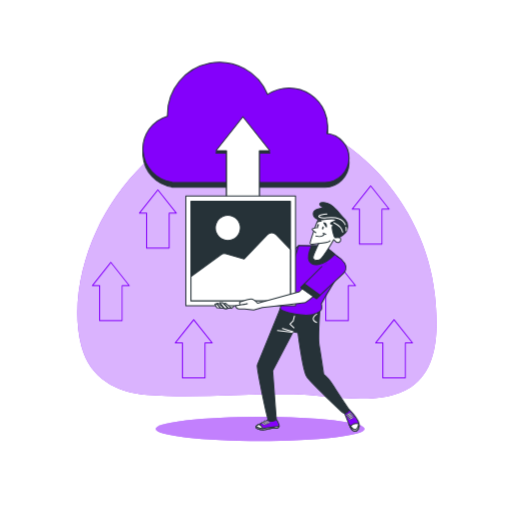
t = 0.00 s
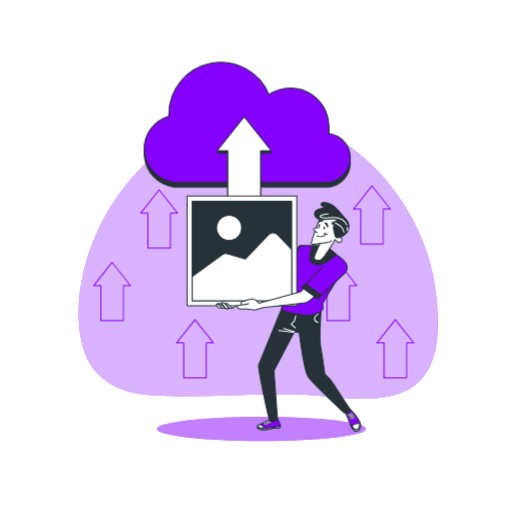
t = 0.26 s
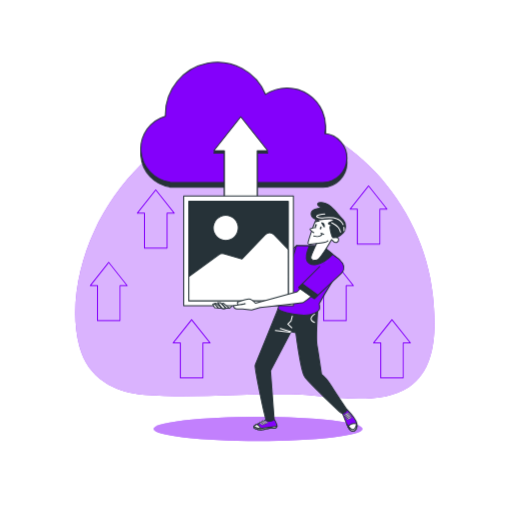
t = 0.49 s
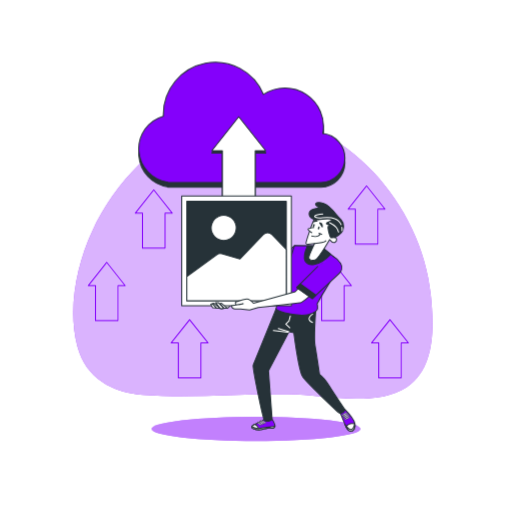
t = 0.75 s
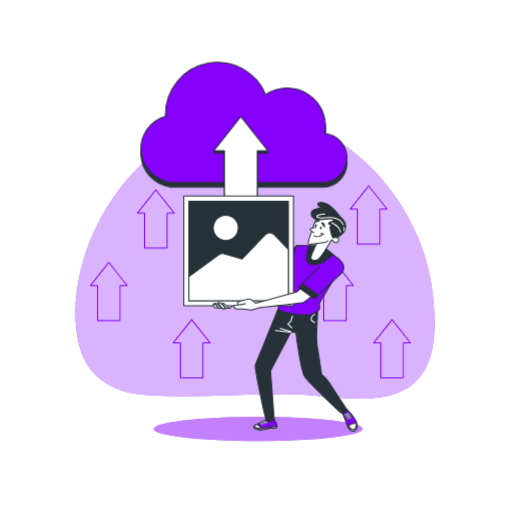
t = 1.01 s
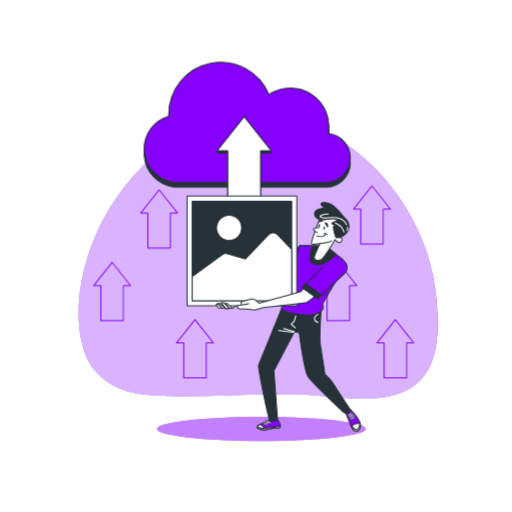
t = 1.24 s

The animated SVG that drew these frames (rendered in a browser with its animation timeline set to each time). Animation: 1 CSS @keyframes rule; one cycle of 1.50 s, repeats indefinitely.

<svg class="animated" id="freepik_stories-image-upload" xmlns="http://www.w3.org/2000/svg" viewBox="0 0 500 500" version="1.1" xmlns:xlink="http://www.w3.org/1999/xlink" xmlns:svgjs="http://svgjs.com/svgjs"><style>svg#freepik_stories-image-upload:not(.animated) .animable {opacity: 0;}svg#freepik_stories-image-upload.animated #freepik--background-simple--inject-72 {animation: 1.5s Infinite  linear shake;animation-delay: 0s;}svg#freepik_stories-image-upload.animated #freepik--Arrows--inject-72 {animation: 1.5s Infinite  linear shake;animation-delay: 0s;}svg#freepik_stories-image-upload.animated #freepik--Floor--inject-72 {animation: 1.5s Infinite  linear shake;animation-delay: 0s;}svg#freepik_stories-image-upload.animated #freepik--Cloud--inject-72 {animation: 1.5s Infinite  linear shake;animation-delay: 0s;}svg#freepik_stories-image-upload.animated #freepik--Character--inject-72 {animation: 1.5s Infinite  linear shake;animation-delay: 0s;}            @keyframes shake {                10%, 90% {                    transform: translate3d(-1px, 0, 0);                  }                  20%, 80% {                    transform: translate3d(2px, 0, 0);                  }                  30%, 50%, 70% {                    transform: translate3d(-4px, 0, 0);                  }                  40%, 60% {                    transform: translate3d(4px, 0, 0);                  }            }        </style><g id="freepik--background-simple--inject-72" class="animable animator-active" style="transform-origin: 250.899px 250.402px;"><path d="M368.44,167.79C327.25,123.86,264.79,98,205.81,118.61c-49.06,17.12-89.63,59.53-111.69,106.79C78.6,258.66,70,301.75,79.45,338c8.2,31.44,34.4,45.42,64.36,47.66,47.38,3.55,94.93-1.59,142.34-.68,33.65.64,85,13.09,115-6.89,28.35-18.88,26.58-60,23.47-90.17C420,242.91,398.72,200.1,368.44,167.79Z" style="fill: #8400FB; transform-origin: 250.899px 250.402px;" id="elgdp45ojgfsv" class="animable"></path><g id="els9wygs1gg6g"><path d="M368.44,167.79C327.25,123.86,264.79,98,205.81,118.61c-49.06,17.12-89.63,59.53-111.69,106.79C78.6,258.66,70,301.75,79.45,338c8.2,31.44,34.4,45.42,64.36,47.66,47.38,3.55,94.93-1.59,142.34-.68,33.65.64,85,13.09,115-6.89,28.35-18.88,26.58-60,23.47-90.17C420,242.91,398.72,200.1,368.44,167.79Z" style="fill: rgb(255, 255, 255); opacity: 0.7; transform-origin: 250.899px 250.402px;" class="animable" id="ely00cdxb8j5g"></path></g></g><g id="freepik--Arrows--inject-72" class="animable" style="transform-origin: 246.507px 275.264px;"><path d="M119.27,313.61h-22a.5.5,0,0,1-.5-.5v-33.7H90.24a.49.49,0,0,1-.45-.28.51.51,0,0,1,0-.53l18-22.72a.51.51,0,0,1,.78,0l18,22.72a.5.5,0,0,1-.39.81h-6.56v33.7A.5.5,0,0,1,119.27,313.61Zm-21.48-1h21v-33.7a.5.5,0,0,1,.5-.5h6l-17-21.41-17,21.41h6a.5.5,0,0,1,.5.5Z" style="fill: #8400FB; transform-origin: 108.197px 284.654px;" id="elkuaxdehpba" class="animable"></path><path d="M340.11,313.61h-22a.5.5,0,0,1-.5-.5v-33.7h-6.56a.5.5,0,0,1-.39-.81l18.05-22.72a.51.51,0,0,1,.78,0l18.05,22.72a.5.5,0,0,1-.39.81h-6.56v33.7A.5.5,0,0,1,340.11,313.61Zm-21.48-1h21v-33.7a.5.5,0,0,1,.5-.5h6l-17-21.41-17,21.41h6a.5.5,0,0,1,.5.5Z" style="fill: #8400FB; transform-origin: 329.1px 284.654px;" id="el9uvb575s2wu" class="animable"></path><path d="M395.83,369.56h-22a.5.5,0,0,1-.5-.5v-33.7H366.8a.5.5,0,0,1-.39-.81l18-22.71a.51.51,0,0,1,.78,0l18,22.71a.5.5,0,0,1-.39.81h-6.56v33.7A.5.5,0,0,1,395.83,369.56Zm-21.47-1h21v-33.7a.5.5,0,0,1,.5-.5h6l-17-21.41-17,21.41h6a.51.51,0,0,1,.5.5Z" style="fill: #8400FB; transform-origin: 384.8px 340.609px;" id="eloocp881ockc" class="animable"></path><path d="M373,238.88H351a.5.5,0,0,1-.5-.5v-33.7h-6.56a.49.49,0,0,1-.45-.29.51.51,0,0,1,.06-.53l18-22.71a.52.52,0,0,1,.79,0l18,22.71a.51.51,0,0,1-.39.82h-6.56v33.7A.5.5,0,0,1,373,238.88Zm-21.47-1h21v-33.7a.5.5,0,0,1,.5-.5h6l-17-21.42-17,21.42h6a.5.5,0,0,1,.5.5Z" style="fill: #8400FB; transform-origin: 361.944px 209.924px;" id="eld0nakrl5zm4" class="animable"></path><path d="M165.16,242.81h-22a.5.5,0,0,1-.5-.5v-33.7h-6.55a.5.5,0,0,1-.4-.81l18.05-22.72a.51.51,0,0,1,.78,0l18.05,22.72a.5.5,0,0,1-.39.81h-6.56v33.7A.5.5,0,0,1,165.16,242.81Zm-21.48-1h21v-33.7a.5.5,0,0,1,.5-.5h6l-17-21.41-17,21.41h6a.5.5,0,0,1,.5.5Z" style="fill: #8400FB; transform-origin: 154.15px 213.854px;" id="el4nx9toajk82" class="animable"></path><path d="M200.16,369.56h-22a.5.5,0,0,1-.5-.5v-33.7h-6.56a.5.5,0,0,1-.39-.81l18.05-22.71a.51.51,0,0,1,.78,0l18.05,22.71a.5.5,0,0,1-.4.81h-6.55v33.7A.5.5,0,0,1,200.16,369.56Zm-21.48-1h21v-33.7a.5.5,0,0,1,.5-.5h6l-17-21.41-17,21.41h6a.5.5,0,0,1,.5.5Z" style="fill: #8400FB; transform-origin: 189.15px 340.609px;" id="elehlfngmempw" class="animable"></path></g><g id="freepik--Floor--inject-72" class="animable" style="transform-origin: 254px 418.83px;"><ellipse cx="254" cy="418.83" rx="102" ry="11.83" style="fill: #8400FB; transform-origin: 254px 418.83px;" id="eltzptyvtnnbl" class="animable"></ellipse><g id="elho0ifxfppb"><ellipse cx="254" cy="418.83" rx="102" ry="11.83" style="fill: rgb(255, 255, 255); opacity: 0.5; transform-origin: 254px 418.83px;" class="animable" id="eluin94dlutz"></ellipse></g></g><g id="freepik--Cloud--inject-72" class="animable" style="transform-origin: 240.181px 121.738px;"><path d="M319.27,134.91a37.65,37.65,0,0,0-57.94-38.24A50.8,50.8,0,0,0,163.55,116c0,.63,0,1.25,0,1.87a33.07,33.07,0,0,0,4.52,64.56v.35H317.65a24,24,0,0,0,1.62-47.86Z" style="fill: rgb(38, 50, 56); stroke: rgb(38, 50, 56); stroke-linecap: round; stroke-linejoin: round; transform-origin: 240.181px 123.988px;" id="el27lm320i9w9" class="animable"></path><path d="M319.27,130.41a37.65,37.65,0,0,0-57.94-38.24,50.8,50.8,0,0,0-97.78,19.32c0,.63,0,1.25,0,1.87a33.07,33.07,0,0,0,4.52,64.56v.35H317.65a24,24,0,0,0,1.62-47.86Z" style="fill: #8400FB; stroke: rgb(38, 50, 56); stroke-linecap: round; stroke-linejoin: round; transform-origin: 240.181px 119.483px;" id="elty9to7jy9re" class="animable"></path></g><g id="freepik--Character--inject-72" class="animable" style="transform-origin: 266.053px 267.513px;"><path d="M267.4,264.46l-6.29,3.3s-6.89,3-11.39,5.39-26.67,19.48-26.67,19.48l-4.49.3-2.7,1.8s-4.5.9-4.5,1.8.9,1.19,1.8,1.19a17.74,17.74,0,0,0,3.9-1.49s-3.05,4.46-1.85,4.46a46.7,46.7,0,0,1,5.17.83,58.66,58.66,0,0,1,6-.8c1.5,0,5.09-8.09,5.09-8.09s25.77-10.19,29.07-12.59,12.88-8.39,12.88-8.39Z" style="fill: rgb(255, 255, 255); stroke: rgb(38, 50, 56); stroke-linecap: round; stroke-linejoin: round; transform-origin: 242.39px 282.99px;" id="elvtcetsxk2m" class="animable"></path><polygon points="291.59 239.84 263.5 265.36 271.6 274.95 287.18 268.96 292.57 240.19 291.59 239.84" style="fill: #8400FB; stroke: rgb(38, 50, 56); stroke-linecap: round; stroke-linejoin: round; transform-origin: 278.035px 257.395px;" id="elnzcqb6kez6" class="animable"></polygon><polygon points="267.25 261.96 263.5 265.36 271.6 274.95 276.43 273.09 267.25 261.96" style="fill: rgb(38, 50, 56); stroke: rgb(38, 50, 56); stroke-linecap: round; stroke-linejoin: round; transform-origin: 269.965px 268.455px;" id="eleb9f7humgqw" class="animable"></polygon><path d="M340.62,399.53s8.92,9.28,9.83,13.83-1.27,8.56-4.91,7.46-6.92-12.37-7.83-14.37-2-4.19-2-4.19S338.44,398.62,340.62,399.53Z" style="fill: #8400FB; stroke: rgb(38, 50, 56); stroke-linecap: round; stroke-linejoin: round; transform-origin: 343.183px 410.194px;" id="elh21q4336wod" class="animable"></path><path d="M350.53,413.85c.66,4.34-1.49,8-5,7-1.27-.37-2.49-2-3.58-4C344.33,413,348.16,413.21,350.53,413.85Z" style="fill: rgb(255, 255, 255); stroke: rgb(38, 50, 56); stroke-linecap: round; stroke-linejoin: round; transform-origin: 346.299px 417.251px;" id="els7wejad3j7d" class="animable"></path><path d="M340.71,414.22c2,2.73,4.54,5.66,6.46,5.15s2.93-4.12,3.28-6c.9,4.54-1.28,8.52-4.91,7.43C343.76,420.29,342.08,417.34,340.71,414.22Z" style="fill: rgb(255, 255, 255); stroke: rgb(38, 50, 56); stroke-linecap: round; stroke-linejoin: round; transform-origin: 345.681px 417.176px;" id="el7cm8pc4mmdp" class="animable"></path><path d="M338.8,404.63s4-2.19,4.19-1.46-3.82,2.73-4.37,2.73S337.71,405.72,338.8,404.63Z" style="fill: rgb(255, 255, 255); stroke: rgb(38, 50, 56); stroke-linecap: round; stroke-linejoin: round; stroke-width: 0.5px; transform-origin: 340.545px 404.461px;" id="elx7erdlr2wm" class="animable"></path><path d="M339.71,405.9s4-2.18,4.19-1.45-3.82,2.73-4.37,2.73S338.62,407,339.71,405.9Z" style="fill: rgb(255, 255, 255); stroke: rgb(38, 50, 56); stroke-linecap: round; stroke-linejoin: round; stroke-width: 0.5px; transform-origin: 341.455px 405.74px;" id="els7slmmt2uq" class="animable"></path><path d="M340.62,407.18s4-2.19,4.19-1.46-3.82,2.73-4.37,2.73S339.53,408.27,340.62,407.18Z" style="fill: rgb(255, 255, 255); stroke: rgb(38, 50, 56); stroke-linecap: round; stroke-linejoin: round; stroke-width: 0.5px; transform-origin: 342.365px 407.011px;" id="elcxlb2gqlzdj" class="animable"></path><path d="M341.53,408.45s4-2.18,4.19-1.46-3.82,2.73-4.37,2.73S340.44,409.54,341.53,408.45Z" style="fill: rgb(255, 255, 255); stroke: rgb(38, 50, 56); stroke-linecap: round; stroke-linejoin: round; stroke-width: 0.5px; transform-origin: 343.275px 408.282px;" id="el7g9q9oxidyp" class="animable"></path><path d="M268.75,407.88s3.48,4.85,3.79,7.6-2,2.82-4.94,2.51-6.45,1.86-10.59,1.75-8.93-1.92-6.63-3.89,8.3-3.59,9.6-4.72a22.53,22.53,0,0,0,2.18-2.19Z" style="fill: #8400FB; stroke: rgb(38, 50, 56); stroke-linecap: round; stroke-linejoin: round; transform-origin: 261.175px 413.812px;" id="el85etr88fn17" class="animable"></path><path d="M250.38,415.85a11.87,11.87,0,0,1,2.64-1.57,8.8,8.8,0,0,1,4.34,5.46H257C252.86,419.63,248.08,417.82,250.38,415.85Z" style="fill: rgb(255, 255, 255); stroke: rgb(38, 50, 56); stroke-linecap: round; stroke-linejoin: round; transform-origin: 253.571px 417.01px;" id="elhfky8wl8hcf" class="animable"></path><path d="M260.36,410.49s4.27,2.23,3.19,2.67S259.23,411.1,260.36,410.49Z" style="fill: rgb(255, 255, 255); stroke: rgb(38, 50, 56); stroke-linecap: round; stroke-linejoin: round; stroke-width: 0.5px; transform-origin: 261.925px 411.851px;" id="elm67qqxxkhg" class="animable"></path><path d="M258.7,410.94s4.27,2.23,3.19,2.67S257.57,411.55,258.7,410.94Z" style="fill: rgb(255, 255, 255); stroke: rgb(38, 50, 56); stroke-linecap: round; stroke-linejoin: round; stroke-width: 0.5px; transform-origin: 260.265px 412.301px;" id="elit2ydz1zpi" class="animable"></path><path d="M257.74,411.6s4.27,2.23,3.19,2.67S256.61,412.21,257.74,411.6Z" style="fill: rgb(255, 255, 255); stroke: rgb(38, 50, 56); stroke-linecap: round; stroke-linejoin: round; stroke-width: 0.5px; transform-origin: 259.305px 412.961px;" id="elgihovc6qw8" class="animable"></path><path d="M256,412.4s4.27,2.23,3.19,2.67S254.85,413,256,412.4Z" style="fill: rgb(255, 255, 255); stroke: rgb(38, 50, 56); stroke-linecap: round; stroke-linejoin: round; stroke-width: 0.5px; transform-origin: 257.561px 413.761px;" id="elmstfodqzjbi" class="animable"></path><path d="M249.9,416.46a13.36,13.36,0,0,0,9.93,1.47,61.29,61.29,0,0,1,9.52-1.32,11.86,11.86,0,0,0,3.21-.54c-.08,2.17-2.24,2.21-5,1.92-2.94-.32-6.45,1.86-10.59,1.75C253.29,419.64,249.09,418.18,249.9,416.46Z" style="fill: rgb(255, 255, 255); stroke: rgb(38, 50, 56); stroke-linecap: round; stroke-linejoin: round; transform-origin: 261.179px 417.907px;" id="elr37s4bams7a" class="animable"></path><path d="M312.48,301s-2.1,29.24-.83,36.33,4.4,28.2,4.4,28.2,4.74,3.46,9.47,11.1,15.1,22.93,15.1,22.93.37,2.73-2.91,3.64c0,0-1.64.73-2.55,0s-32-29.48-35.67-35.48-8.55-42.92-8.55-42.92l-4.73-.91-20,38.22,3.48,46.46s.27,1.6-2,2.25-4.1.88-5.46-.29-11.89-52.05-11-53.87,21.07-51.84,21.07-51.84l1.63-4.18s19.11,2.18,27.66.54S311.76,298.24,312.48,301Z" style="fill: rgb(38, 50, 56); stroke: rgb(38, 50, 56); stroke-linecap: round; stroke-linejoin: round; transform-origin: 295.905px 355.377px;" id="elfq349wsnlm4" class="animable"></path><line x1="286.21" y1="323.86" x2="275.83" y2="320.77" style="fill: none; stroke: rgb(255, 255, 255); stroke-linecap: round; stroke-linejoin: round; transform-origin: 281.02px 322.315px;" id="ellj8pu3c8ti" class="animable"></line><line x1="285.11" y1="324.41" x2="270.92" y2="322.77" style="fill: none; stroke: rgb(255, 255, 255); stroke-linecap: round; stroke-linejoin: round; transform-origin: 278.015px 323.59px;" id="elqv8a32mtm5h" class="animable"></line><path d="M309.22,306.66s-7.68,4.9,0,8.17" style="fill: none; stroke: rgb(255, 255, 255); stroke-linecap: round; stroke-linejoin: round; transform-origin: 307.513px 310.745px;" id="ellbjgoai8ej" class="animable"></path><polyline points="287.48 308.66 286.3 313.38 283.14 316.54 287.08 320.08" style="fill: none; stroke: rgb(255, 255, 255); stroke-linecap: round; stroke-linejoin: round; transform-origin: 285.31px 314.37px;" id="elbqtc4x7oa0d" class="animable"></polyline><path d="M332.47,252.72c-7-5.68-15.69-12.54-15.69-12.54s-18.43-.42-25.19-.34l-9.5,30.32s-8.73,30.2-8.37,31.48,6.56,4.18,20.39,5.82,19.65-4.18,20-6a15.08,15.08,0,0,0-.36-4.92l4.73-8.37,15.65-25.74A7.49,7.49,0,0,0,332.47,252.72Z" style="fill: #8400FB; stroke: rgb(38, 50, 56); stroke-linecap: round; stroke-linejoin: round; transform-origin: 304.469px 273.789px;" id="ellqscanwojcq" class="animable"></path><path d="M327,248.29c-5.36-4.3-10.19-8.11-10.19-8.11s-6.12-.14-12.59-.24c-1.64,3.74-4.47,11.38-2.14,15.16C304.92,259.76,314.31,261.15,327,248.29Z" style="fill: rgb(38, 50, 56); stroke: rgb(38, 50, 56); stroke-linecap: round; stroke-linejoin: round; transform-origin: 314.098px 249.184px;" id="el3o44haotw" class="animable"></path><path d="M318.67,209s-5.27,1.46-7.46,4.73-8.55,22.39-8.37,24,8.37,0,8.37,0-5.64,11.83-5.64,13.83,2.55,3.1,5.82,2.37S325.83,234,325.83,234s3.31,3.84,5.4,2.52c2.4-1.51,1.64-4.55-.18-4.55s5.09-7.46,2.73-12.37S320.86,207.37,318.67,209Z" style="fill: rgb(255, 255, 255); stroke: rgb(38, 50, 56); stroke-linecap: round; stroke-linejoin: round; transform-origin: 318.557px 231.462px;" id="elsedgafvej3" class="animable"></path><path d="M316.67,203.19s-10.19,0-10.74,4.91,4.74,7.1,10.56,6.19,11.1-.55,11.83.36-7.1,2.73-5.28,4a5.88,5.88,0,0,0,3.64,1.1s-2.55.72-2.37,2.54,1.77,9.86,3,9.86,3.7-.16,3.7-.16a23,23,0,0,0,6.19-4.55c2.73-2.91,3.45-9.1,0-12.73s-6.19-7.16-8.92-10.07-5.28-6-10.74-6.73S309.21,199.36,316.67,203.19Z" style="fill: rgb(38, 50, 56); stroke: rgb(38, 50, 56); stroke-linecap: round; stroke-linejoin: round; transform-origin: 322.708px 214.96px;" id="el5y8jcnppsdk" class="animable"></path><path d="M337.92,222a11.53,11.53,0,0,1,.11,3.23" style="fill: none; stroke: rgb(255, 255, 255); stroke-linecap: round; stroke-linejoin: round; transform-origin: 338.008px 223.615px;" id="eln6mtg2rxw67" class="animable"></path><path d="M319.22,208.93s-11.17,1.09-7,3.22,10.68-1.86,18.81,1.36a10.43,10.43,0,0,1,6.11,5.86" style="fill: none; stroke: rgb(255, 255, 255); stroke-linecap: round; stroke-linejoin: round; transform-origin: 324.214px 214.15px;" id="el16vcbyddu0x" class="animable"></path><path d="M326,217.41s7.63,3.73,8.64,9.15" style="fill: none; stroke: rgb(255, 255, 255); stroke-linecap: round; stroke-linejoin: round; transform-origin: 330.32px 221.985px;" id="elyswrvwv0rqm" class="animable"></path><path d="M311.21,237.76s8.74-.54,11.1-2.54" style="fill: none; stroke: rgb(38, 50, 56); stroke-linecap: round; stroke-linejoin: round; transform-origin: 316.76px 236.49px;" id="eljaw318wvi3" class="animable"></path><path d="M308.48,230.48s6.37,1.82,8.19-2" style="fill: none; stroke: rgb(38, 50, 56); stroke-linecap: round; stroke-linejoin: round; transform-origin: 312.575px 229.697px;" id="elqt4aaixxuy" class="animable"></path><line x1="315.58" y1="227.75" x2="318.31" y2="228.85" style="fill: none; stroke: rgb(38, 50, 56); stroke-linecap: round; stroke-linejoin: round; transform-origin: 316.945px 228.3px;" id="el76lt0jopcl" class="animable"></line><path d="M310.48,222.11s-5.64.73-5.64,1.64,3.64,3.46,3.64,3.46" style="fill: rgb(255, 255, 255); stroke: rgb(38, 50, 56); stroke-linecap: round; stroke-linejoin: round; transform-origin: 307.66px 224.66px;" id="elz09muzc0a4r" class="animable"></path><path d="M311.2,220.36c-.26.79-.79,1.32-1.19,1.19s-.5-.87-.23-1.66.79-1.32,1.19-1.19S311.47,219.58,311.2,220.36Z" style="fill: rgb(38, 50, 56); transform-origin: 310.49px 220.125px;" id="elcvsd1lyt5ds" class="animable"></path><path d="M316,222.79c-.27.79-.8,1.32-1.19,1.19s-.5-.88-.24-1.66.8-1.32,1.19-1.19S316.25,222,316,222.79Z" style="fill: rgb(38, 50, 56); transform-origin: 315.283px 222.555px;" id="elg2gbpe296d" class="animable"></path><path d="M316.25,217.62s2.76.25,2.5,4Z" style="fill: rgb(38, 50, 56); stroke: rgb(38, 50, 56); stroke-linecap: round; stroke-linejoin: round; transform-origin: 317.509px 219.62px;" id="el2cg12wwbwrp" class="animable"></path><path d="M313.75,215.87s-1.51-2-3.51.75Z" style="fill: rgb(38, 50, 56); stroke: rgb(38, 50, 56); stroke-linecap: round; stroke-linejoin: round; transform-origin: 311.995px 215.894px;" id="el2hmnwjtjuf" class="animable"></path><polygon points="263.53 149.31 237.19 116.16 210.86 149.31 221.16 149.31 221.16 199.22 253.23 199.22 253.23 149.31 263.53 149.31" style="fill: rgb(38, 50, 56); stroke: rgb(38, 50, 56); stroke-linecap: round; stroke-linejoin: round; transform-origin: 237.195px 157.69px;" id="eli0zgqo8e5j" class="animable"></polygon><polygon points="263.53 147.16 237.19 114.01 210.86 147.16 221.16 147.16 221.16 197.07 253.23 197.07 253.23 147.16 263.53 147.16" style="fill: rgb(255, 255, 255); stroke: rgb(38, 50, 56); stroke-linecap: round; stroke-linejoin: round; transform-origin: 237.195px 155.54px;" id="elfgunk9jodch" class="animable"></polygon><rect x="181.45" y="191.44" width="107.11" height="107.11" style="fill: rgb(255, 255, 255); stroke: rgb(38, 50, 56); stroke-linecap: round; stroke-linejoin: round; transform-origin: 235.005px 244.995px;" id="el6bs83xoopd4" class="animable"></rect><rect x="186.43" y="196.42" width="97.15" height="97.15" style="fill: rgb(38, 50, 56); stroke: rgb(38, 50, 56); stroke-linecap: round; stroke-linejoin: round; transform-origin: 235.005px 244.995px;" id="elb82snvqtmdh" class="animable"></rect><path d="M261.05,229.13l-22.66,23.68-17.64-4.94a6,6,0,0,0-5.13.92L186.43,270v23.61h97.15v-50l-13.9-14.49A6,6,0,0,0,261.05,229.13Z" style="fill: rgb(255, 255, 255); stroke: rgb(38, 50, 56); stroke-linecap: round; stroke-linejoin: round; transform-origin: 235.005px 260.452px;" id="ele033mybzt8a" class="animable"></path><g id="elqxzs6lgyfn"><circle cx="222.46" cy="222.57" r="12.26" style="fill: rgb(255, 255, 255); stroke: rgb(38, 50, 56); stroke-linecap: round; stroke-linejoin: round; transform-origin: 222.46px 222.57px; transform: rotate(-67.68deg);" class="animable" id="elnzzu10wxmd"></circle></g><path d="M319.09,257.35l-26.77,27.52-40.8,11.24s-3.64-4.23-6.26-4.26-11.06,3-11.06,3-1.07,2.62,1,2.64a36.81,36.81,0,0,0,6.31-1l-11.57,2h0a3.77,3.77,0,0,0,3.69,3.18l5.21,0,8.91,1.13,8.43-2.55s39.94-4.35,42.05-4.86,36-29.6,36-29.6,3.83-3.37,2.37-7.28-8.93-6.68-8.93-6.68" style="fill: rgb(255, 255, 255); stroke: rgb(38, 50, 56); stroke-linecap: round; stroke-linejoin: round; transform-origin: 283.436px 277.315px;" id="eliux99tag8qr" class="animable"></path><path d="M314.26,260.22l-20.41,20.47L309,291.62l26.32-24.79a7.71,7.71,0,0,0,1.35-9.58l-.09-.14a19.42,19.42,0,0,0-7.72-7" style="fill: #8400FB; stroke: rgb(38, 50, 56); stroke-linecap: round; stroke-linejoin: round; transform-origin: 315.805px 270.865px;" id="eli73mq2akji" class="animable"></path><polygon points="309.04 291.62 312.6 288.26 297.37 277.16 293.85 280.69 309.04 291.62" style="fill: rgb(38, 50, 56); stroke: rgb(38, 50, 56); stroke-linecap: round; stroke-linejoin: round; transform-origin: 303.225px 284.39px;" id="elqffha2bmbvj" class="animable"></polygon><polygon points="211.36 296.53 215.21 300.69 218.94 301.1 213.15 296.14 211.36 296.53" style="fill: rgb(255, 255, 255); stroke: rgb(38, 50, 56); stroke-linecap: round; stroke-linejoin: round; transform-origin: 215.15px 298.62px;" id="el9gasbjmqfmt" class="animable"></polygon><polygon points="218.6 296.53 222.45 300.69 226.17 301.1 220.38 296.14 218.6 296.53" style="fill: rgb(255, 255, 255); stroke: rgb(38, 50, 56); stroke-linecap: round; stroke-linejoin: round; transform-origin: 222.385px 298.62px;" id="elqsuuevutudg" class="animable"></polygon><polygon points="218.94 301.1 214.59 295.52 217.28 295.52 222.66 301.1 220.38 301.52 218.94 301.1" style="fill: rgb(255, 255, 255); stroke: rgb(38, 50, 56); stroke-linecap: round; stroke-linejoin: round; transform-origin: 218.625px 298.52px;" id="elmmxnaaoef1d" class="animable"></polygon><polygon points="209.84 296.97 211.7 300.48 215.21 300.69 211.36 296.53 209.84 296.97" style="fill: rgb(255, 255, 255); stroke: rgb(38, 50, 56); stroke-linecap: round; stroke-linejoin: round; transform-origin: 212.525px 298.61px;" id="ellaz07o5cfxe" class="animable"></polygon></g><defs>     <filter id="active" height="200%">         <feMorphology in="SourceAlpha" result="DILATED" operator="dilate" radius="2"></feMorphology>                <feFlood flood-color="#32DFEC" flood-opacity="1" result="PINK"></feFlood>        <feComposite in="PINK" in2="DILATED" operator="in" result="OUTLINE"></feComposite>        <feMerge>            <feMergeNode in="OUTLINE"></feMergeNode>            <feMergeNode in="SourceGraphic"></feMergeNode>        </feMerge>    </filter>    <filter id="hover" height="200%">        <feMorphology in="SourceAlpha" result="DILATED" operator="dilate" radius="2"></feMorphology>                <feFlood flood-color="#ff0000" flood-opacity="0.5" result="PINK"></feFlood>        <feComposite in="PINK" in2="DILATED" operator="in" result="OUTLINE"></feComposite>        <feMerge>            <feMergeNode in="OUTLINE"></feMergeNode>            <feMergeNode in="SourceGraphic"></feMergeNode>        </feMerge>            <feColorMatrix type="matrix" values="0   0   0   0   0                0   1   0   0   0                0   0   0   0   0                0   0   0   1   0 "></feColorMatrix>    </filter></defs></svg>